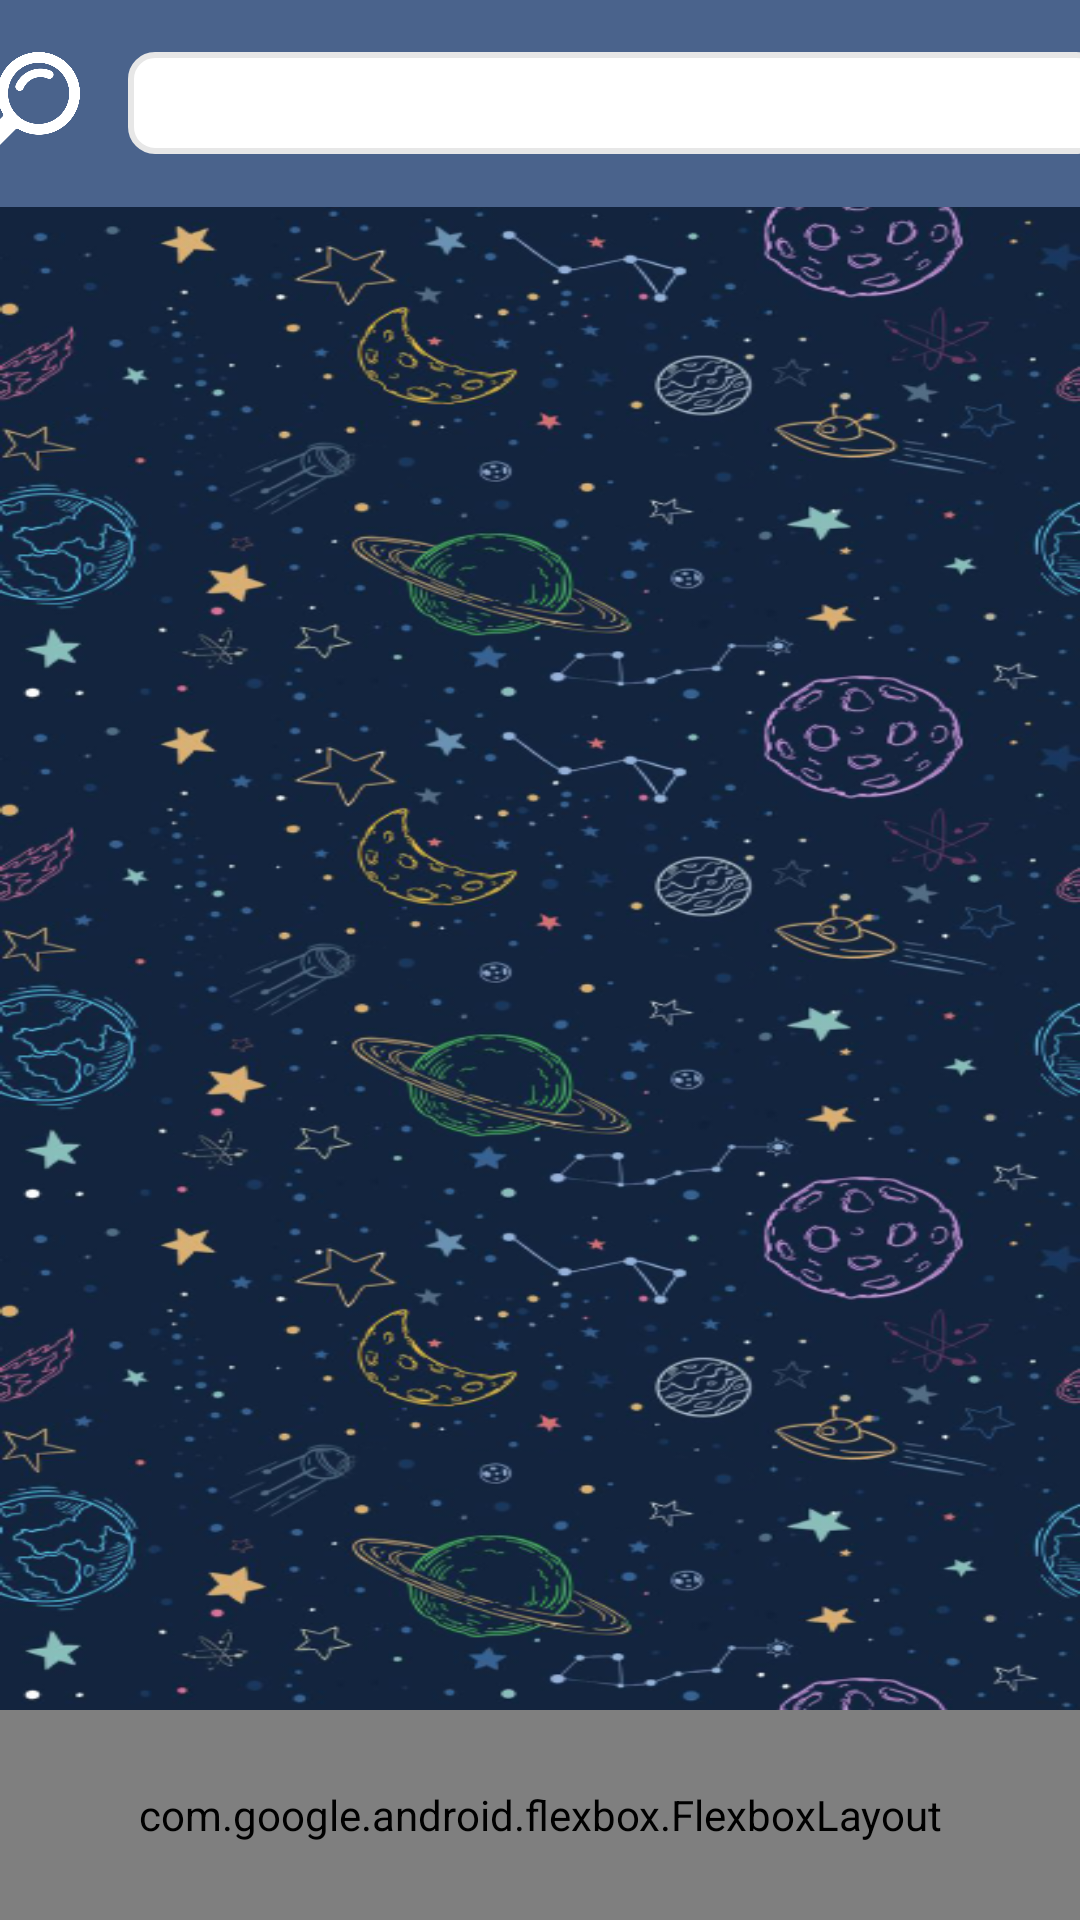

The Android layout XML behind this screen, and the referenced resources:
<!-- AndroidManifest.xml: application theme Theme.AppCompat.Light -->
<!-- res/layout/activity_personal_study_topics.xml -->
<?xml version="1.0" encoding="utf-8"?>
<androidx.constraintlayout.widget.ConstraintLayout xmlns:android="http://schemas.android.com/apk/res/android"
    xmlns:app="http://schemas.android.com/apk/res-auto"
    xmlns:tools="http://schemas.android.com/tools"
    android:layout_width="match_parent"
    android:layout_height="match_parent"
    tools:context=".Activity.PersonalStudyTopics">
    <LinearLayout
        android:id="@+id/search"
        android:layout_width="match_parent"
        android:layout_height="69dp"
        android:background="#4A638C"
        android:gravity="center"
        android:orientation="horizontal"
        app:layout_constraintTop_toTopOf="parent">

        <ImageView
            android:layout_width="34dp"
            android:layout_height="34dp"
            android:layout_marginRight="16dp"
            android:src="@drawable/magnifier" />

        <EditText
            android:layout_width="325dp"
            android:layout_height="34dp"
            android:background="@drawable/bg_textinput" />
    </LinearLayout>

    <ListView
        android:background="@drawable/bk_ga"
        android:layout_width="match_parent"
        android:layout_height="0dp"
        app:layout_constraintBottom_toTopOf="@+id/menu"
        app:layout_constraintTop_toBottomOf="@+id/search" />

    <com.google.android.flexbox.FlexboxLayout
        android:id="@+id/menu"
        android:layout_width="match_parent"
        android:layout_height="70dp"
        android:background="#4A638C"
        android:paddingHorizontal="20dp"
        app:flexWrap="wrap"
        app:justifyContent="space_between"
        app:layout_constraintBottom_toBottomOf="parent">

        <LinearLayout
            android:layout_width="wrap_content"
            android:layout_height="match_parent"
            android:gravity="center_vertical">

            <ImageView
                android:layout_width="30dp"
                android:layout_height="30dp"
                android:src="@drawable/back" />

            <TextView
                android:layout_width="wrap_content"
                android:layout_height="wrap_content"
                android:text="Trở về"
                android:textColor="#ffffff"
                android:layout_marginLeft="10dp"
                android:textSize="20sp"
                android:textStyle="bold" />

        </LinearLayout>

        <LinearLayout
            android:layout_width="wrap_content"
            android:layout_height="match_parent"
            android:gravity="center_vertical">

            <ImageView
                android:layout_width="30dp"
                android:layout_height="30dp"
                android:src="@drawable/plus"
                />

            <TextView
                android:layout_marginLeft="10dp"
                android:layout_width="wrap_content"
                android:layout_height="wrap_content"
                android:text="Thêm chủ đề mới"
                android:textColor="#ffffff"
                android:textSize="20sp"
                android:textStyle="bold" />

        </LinearLayout>


    </com.google.android.flexbox.FlexboxLayout>
</androidx.constraintlayout.widget.ConstraintLayout>
<!-- resources referenced by this layout -->
<resources>
  <!-- drawable back: png bitmap (drawable, 547 bytes) -->
  <!-- drawable bg_textinput (drawable) -->
  <?xml version="1.0" encoding="utf-8"?>
  <shape xmlns:android="http://schemas.android.com/apk/res/android">
      <solid android:color="#FFFFFF"/>
      <stroke android:width="2dp"
          android:color="#e7e7e7"/>
      <corners android:radius="8dp"/>
  </shape>
  <!-- drawable bk_ga: png bitmap (drawable-v24, 398615 bytes) -->
  <!-- drawable magnifier: png bitmap (drawable, 20402 bytes) -->
  <!-- drawable plus: png bitmap (drawable, 10172 bytes) -->
</resources>
